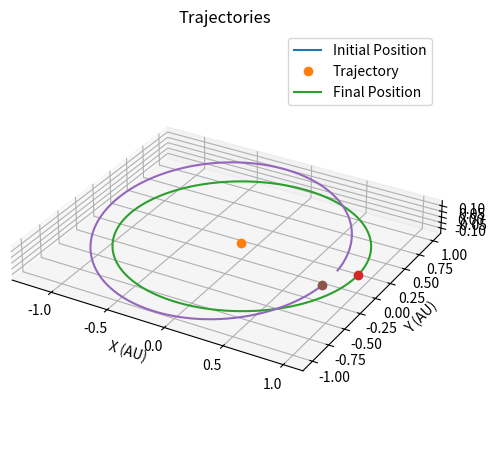
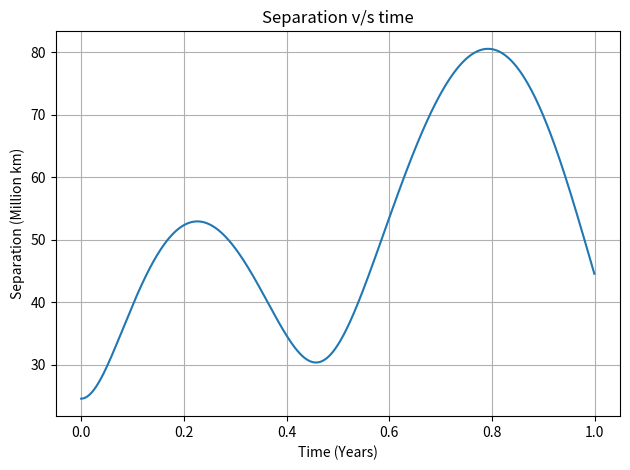

The matplotlib source for these figures, in order:
###############
### GRAVIPY ###
###############

# [redacted]
# [redacted]

# This code simulates the trajectories of 3 bodies under their mutual gravitational influences, in 3 - dimensions, for given initial conditions.
# Gravity has been modelled using Netwonian law of gravitation and Newtonian mechanics. Relativistic effects ignored.
# The numerical integration used is of the first order. Hence it is advised to keep an eye on the time step variable to keep integration errors under check.
# Outputs are position and velocity arrays the length of simulation duration, with nested structure for each body and the 3D components.
# The example in this code simulates a 'Sun - Earth - near Earth asteroid' system. Figure 1 plots the 3D trajectories;
# Figure 2 plots the separation between Earth and the asteroid against time.
# It is recommended to keep the code for Fig 1 intact as it serves verification. The code for data analysis can be edited as required.

##################################
# Imports #

import numpy as np
from mpl_toolkits import mplot3d
from matplotlib import pyplot as plt

##################################
# Resources and Constants #

# The Pi
pi = np.pi

# Gravitation constant in SI
G = 6.6726e-11

# Gravitational acceleration due to earth at MSL
g0 = 9.8066

# coordinate indices
x = 0
y = 1
z = 2

# Units for position (can be used for velocity, ex: AU/YR)
KM = 1e3  # Kilometres in m
AU = 1.496e11  # Astronomical Unit in m
LY = 9.461e+15  # Light Year in m
PC = 3.086e+16  # Parsec in m

# Units for time
S = 1  # seconds (s)
HR = 3600  # Hour in s
DY = 86162.4  # Sidereal day in s
YR = 31.47e6  # Sidereal year in s

# Units for mass
KG = 1  # Kilogram (kg)
TN = 1e3  # Ton in kg
MSOL = 1.988e30  # Solar mass in kg

################################################################################
# Input Variables - edit as needed #
################################################################################

# Time step
dt = 0.5 * DY

# simulation length
T = 1 * YR

# Number of bodies
N = 3

# Masses of the bodies (kg)
M = np.array([1 * MSOL,
              5.97e24,
              2.10e10])

# Initial positions in cartesian frame
#               [x, y, z]
s0 = np.array([[0, 0, 0],
               [1 * AU, 0, 0],
               [1.25e8 * KM, 0, 0]])

# Initial velocities in cartesian frame
#               [x, y, z]
v0 = np.array([[0, 0, 0],
               [0, 29.7, 0],
               [0, 35, 5]]) * KM / S

################################################################################
# Initialisation #

# Time array
t = np.arange(0, T, dt)

# Velocity array
# Indexing order - [body, time, xyz]
# First create full length zero array (faster computation)
v = np.zeros((N, len(t), 3))

# Position array
# Indexing order - [body, time, xyz]
# First create full length zero array (faster computation)
s = np.zeros((N, len(t), 3))

# Set initial positions
for n in range(0, N):
    s[n, 0, :] = np.array([s0[n, x], s0[n, y], s0[n, z]])

# Set initial velocities
for n in range(0, N):
    v[n, 0, :] = np.array([v0[n, x], v0[n, y], v0[n, z]])


# Gravitational Acceleration Function #

# calc_acc(body, position, velocity, index)            # velocity will be unused here but defined for generality

def calc_acc(n, x, u, i):
    # Currently this function for 3 bodies is hardcoded and will not work for N > 3.

    # body n is accelerated by sum of forces from remaining two bodies

    # Separation vectors to the two other bodies
    r_1 = s[n, i, :] - s[n - 1, i, :]
    if n == 2:
        r_2 = s[n, i, :] - s[0, i, :]
    else:
        r_2 = s[n, i, :] - s[n + 1, i, :]

    # Magnitudes of the separation vectors
    r1 = np.linalg.norm(r_1)
    r2 = np.linalg.norm(r_2)

    # Acceleration due to gravity - vector form
    acc1 = -G * M[n - 1] * (r_1) / (r1 ** 3)
    if n == 2:
        acc2 = -G * M[0] * (r_2) / (r2 ** 3)
    else:
        acc2 = -G * M[n + 1] * (r_2) / (r2 ** 3)

    # Total acceleration
    acc = acc1 + acc2

    return acc


# Integrator method #

# integ(body, position, velocity, time step size, index)

def integ(n, x, u, dt, i):
    # 1st order Euler integrator
    v = u + calc_acc(n, x, u, i) * dt
    s = x + v * dt

    return s, v


# Simulation #

for i in range(1, len(t)):

    # Integration on all bodies' states
    for n in range(0, N):
        s[n, i, :], v[n, i, :] = integ(n, s[n, i - 1, :], v[n, i - 1, :], dt, i - 1)

# Trajectory visualisation plots #

plt.figure(1)
ax = plt.axes(projection='3d')

# making life slightly easier
u = AU

# Graphical output axis label name
ulabel = '(AU)'

for n in range(0, N):
    # ax.plot(s[n, 0, x] / u, s[n, 0, y] / u, s[n, 0, z] / u, 'x')  # Plot initial positions
    ax.plot(s[n, :, x] / u, s[n, :, y] / u, s[n, :, z] / u)  # Plot trajectories
    ax.plot(s[n, -1, x] / u, s[n, -1, y] / u, s[n, -1, z] / u, 'o')  # Plot final positions

ax.grid(True)
plt.title('Trajectories')
ax.set_xlabel('X ' + ulabel)
ax.set_ylabel('Y ' + ulabel)
ax.set_zlabel('Z ' + ulabel)
ax.legend(['Initial Position', 'Trajectory', 'Final Position'])
ax.set_aspect('equal')
plt.tight_layout()

########################################################################################################################
# Data Analysis - edit as needed #
########################################################################################################################

plt.figure(2)
yu = 1e6 * KM  # Million kms
xu = YR

# Generate data of interest for analysis - example separation between Earth and the asteroid,
# requires norm on the 2nd level array (xyz) of the output position array
data = np.linalg.norm(s[1, :, :] - s[2, :, :], axis=1)

plt.plot(t / xu, data / yu)
plt.title('Separation v/s time')
plt.xlabel('Time (Years)')
plt.ylabel('Separation (Million km)')
plt.grid(True)
plt.tight_layout()

########################################################################################################################

plt.show()

########################################################################################################################
# Hannah Animation Additions xoxo <3
########################################################################################################################

from matplotlib import animation

# Data set
numDataPoints = len(t)

# animation loop
def animate_func(num):
    ax.clear()
    ax.plot3D(s[1, :num + 1, x] / u, s[1, :num + 1, y] / u, s[1, :num + 1, z] / u, c='blue')  # Earth trajectory
    ax.scatter(s[1, num, x] / u, s[1, num, y] / u, s[1, num, z] / u, c='blue', marker='o')  # Earth Current Position

    ax.plot3D(s[2, :num + 1, x] / u, s[2, :num + 1, y] / u, s[2, :num + 1, z] / u, c='red')  # Asteroid Trajectory
    ax.scatter(s[2, num, x] / u, s[2, num, y] / u, s[2, num, z] / u, c='red', marker='o')  # Asteroid Current Position

    # ax.plot3D(s[0, :num + 1, x] / u, s[0, :num + 1, y] / u, s[0, :num + 1, z] / u, c='yellow')  # Sun Trajectory
    ax.scatter(s[0, num, x] / u, s[0, num, y] / u, s[0, num, z] / u, c='yellow', marker='o')  # Sun Current Position

    ax.set_xlim3d([-1, 1])
    ax.set_ylim3d([-1, 1])
    ax.set_zlim3d([-0.5, 0.5])

    ax.set_title('Trajectory \nTime = ' + str(np.round(t[num]/xu, decimals=2)) + ' Years')
    ax.set_xlabel('x')
    ax.set_ylabel('y')
    ax.set_zlabel('z')

# plotting
fig = plt.figure()
ax = plt.axes(projection='3d')
line_ani = animation.FuncAnimation(fig, animate_func, interval=0.1, frames=numDataPoints)
plt.show()
